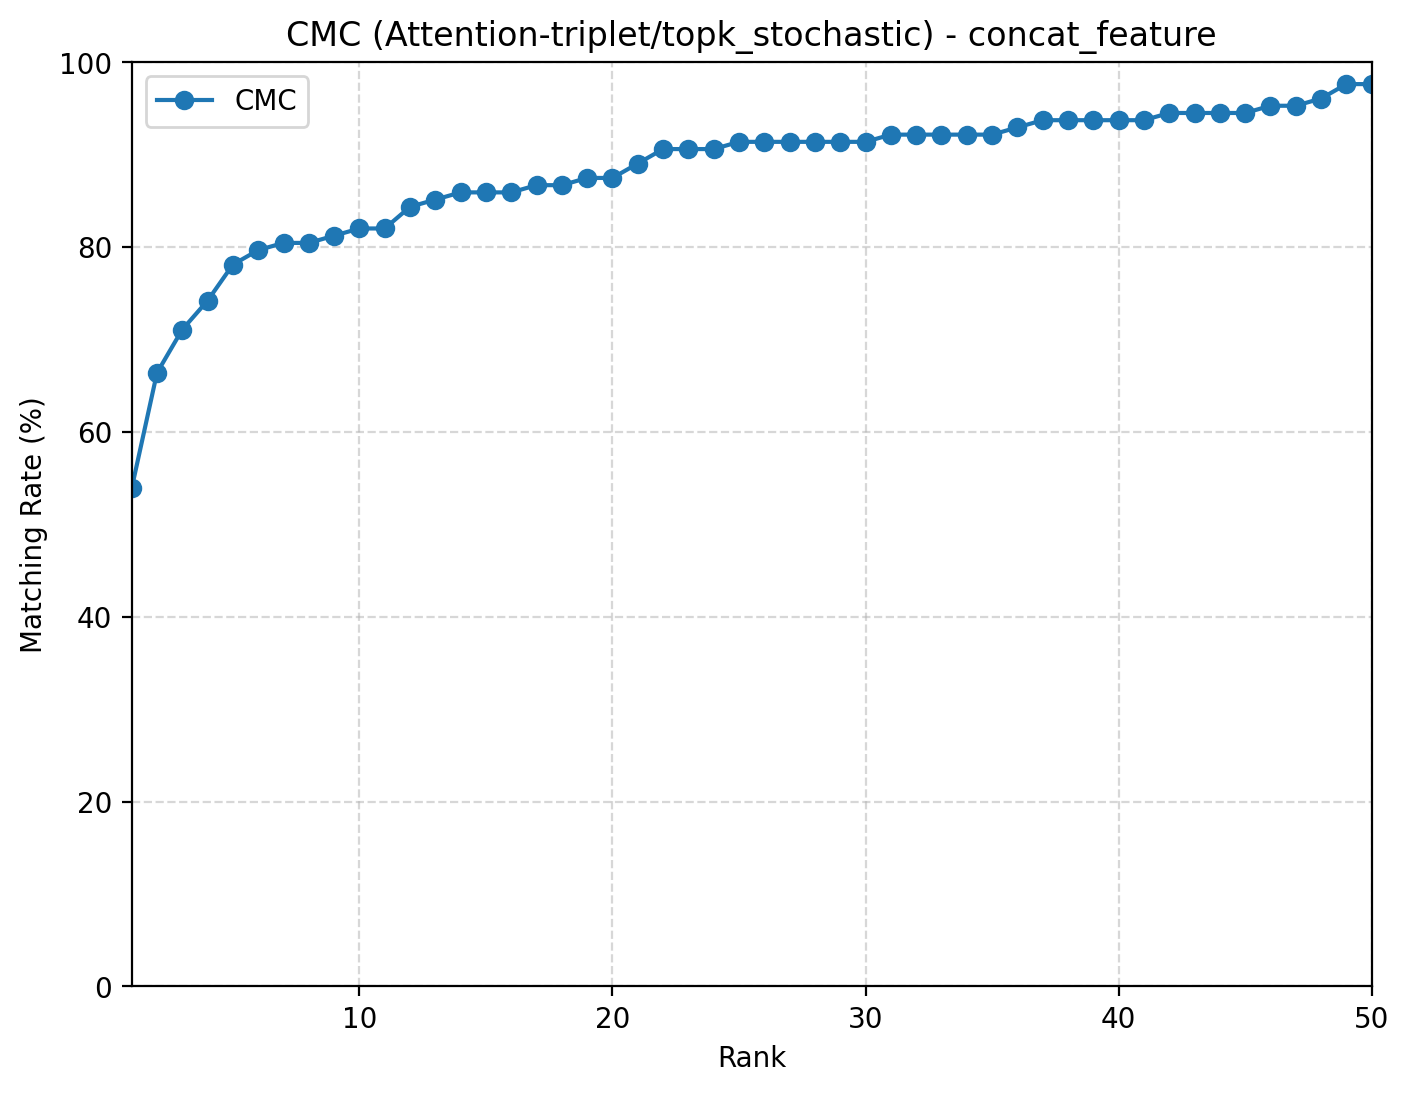

Source data for this figure (header and first rows):
rank, cmc
1, 0.5391
2, 0.6641
3, 0.7109
4, 0.7422
5, 0.7812
6, 0.7969
7, 0.8047
8, 0.8047
9, 0.8125
10, 0.8203
11, 0.8203
12, 0.8438
13, 0.8516
14, 0.8594
15, 0.8594
16, 0.8594
17, 0.8672
18, 0.8672
19, 0.875
20, 0.875
21, 0.8906
22, 0.9062
23, 0.9062
24, 0.9062
25, 0.9141
26, 0.9141
27, 0.9141
28, 0.9141
29, 0.9141
30, 0.9141
31, 0.9219
32, 0.9219
33, 0.9219
34, 0.9219
35, 0.9219
36, 0.9297
37, 0.9375
38, 0.9375
39, 0.9375
40, 0.9375
41, 0.9375
42, 0.9453
43, 0.9453
44, 0.9453
45, 0.9453
46, 0.9531
47, 0.9531
48, 0.9609
49, 0.9766
50, 0.9766
